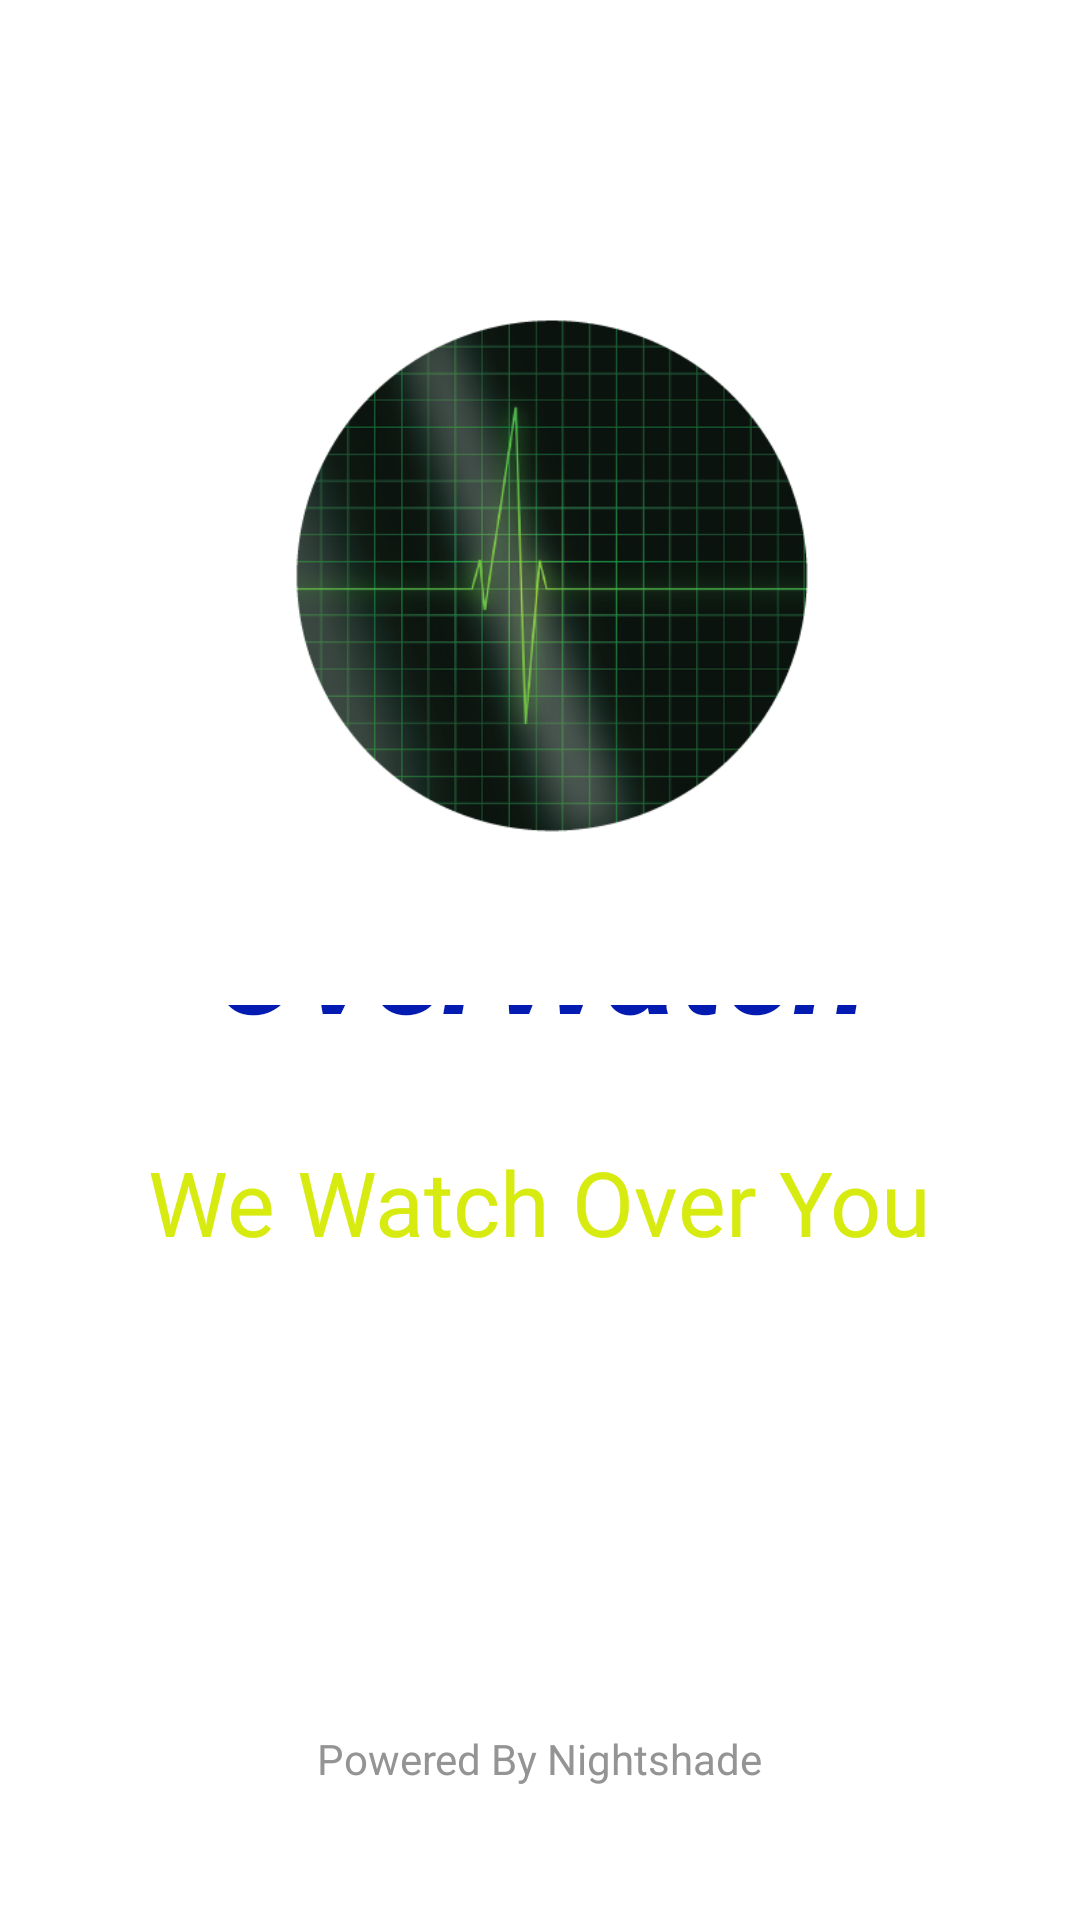

This screen was rendered from an Android layout file. Write that file and the resources it references.
<!-- AndroidManifest.xml: application theme AppTheme -->
<!-- res/layout/splash2.xml -->
<?xml version="1.0" encoding="utf-8"?>
<androidx.constraintlayout.widget.ConstraintLayout xmlns:android="http://schemas.android.com/apk/res/android"
    xmlns:app="http://schemas.android.com/apk/res-auto"
    xmlns:tools="http://schemas.android.com/tools"
    android:layout_width="match_parent"
    android:layout_height="match_parent"
    android:gravity="center"
    android:background="@color/White"
    tools:context="com.example.login.splash2">


    <TextView
        android:id="@+id/textView6"
        android:layout_width="wrap_content"
        android:layout_height="wrap_content"
        android:layout_marginStart="8dp"
        android:layout_marginTop="8dp"
        android:layout_marginEnd="8dp"
        android:layout_marginBottom="24dp"
        android:text="Powered By Nightshade"
        android:background="@color/White"
        android:textColor="@color/LightGrey"
        app:layout_constraintBottom_toBottomOf="parent"
        app:layout_constraintEnd_toEndOf="parent"
        app:layout_constraintStart_toStartOf="parent"
        app:layout_constraintTop_toBottomOf="@+id/textView5"
        app:layout_constraintVertical_bias="0.88" />

    <TextView
        android:id="@+id/textView2"
        android:layout_width="wrap_content"
        android:layout_height="wrap_content"
        android:layout_marginStart="8dp"
        android:layout_marginTop="8dp"
        android:layout_marginEnd="8dp"
        android:layout_marginBottom="8dp"
        android:text="OverWatch"
        android:textColor="#041BB1"
        android:background="@color/White"
        android:textAllCaps="false"
        android:textSize="46sp"
        android:textStyle="bold|italic"
        app:layout_constraintBottom_toBottomOf="parent"
        app:layout_constraintEnd_toEndOf="parent"
        app:layout_constraintStart_toStartOf="parent"
        app:layout_constraintTop_toTopOf="parent" />

    <TextView
        android:id="@+id/textView5"
        android:layout_width="wrap_content"
        android:layout_height="wrap_content"
        android:layout_marginStart="8dp"
        android:layout_marginTop="8dp"
        android:layout_marginEnd="8dp"
        android:layout_marginBottom="8dp"
        android:text="We Watch Over You"
        android:background="@color/White"
        android:textColor="#D8EB11"
        android:textSize="30sp"
        app:layout_constraintBottom_toBottomOf="parent"
        app:layout_constraintEnd_toEndOf="parent"
        app:layout_constraintHorizontal_bias="0.496"
        app:layout_constraintStart_toStartOf="parent"
        app:layout_constraintTop_toBottomOf="@+id/textView2"
        app:layout_constraintVertical_bias="0.093" />

    <androidx.appcompat.widget.AppCompatImageView
        android:layout_width="255dp"
        android:layout_height="286dp"
        android:layout_marginStart="8dp"
        android:layout_marginTop="8dp"
        android:layout_marginEnd="8dp"
        android:layout_marginBottom="8dp"
        android:src="@drawable/asset1"
        android:background="@color/White"
        app:layout_constraintBottom_toBottomOf="parent"
        app:layout_constraintEnd_toEndOf="parent"
        app:layout_constraintStart_toStartOf="parent"
        app:layout_constraintTop_toTopOf="parent"
        app:layout_constraintVertical_bias="0.121" />


</androidx.constraintlayout.widget.ConstraintLayout>
<!-- resources referenced by this layout -->
<resources>
  <color name="LightGrey">#949494</color>
  <color name="White">#ffffff</color>
  <!-- drawable asset1: png bitmap (drawable, 74986 bytes) -->
  <style name="AppTheme" parent="Theme.AppCompat.Light.NoActionBar">
          
          <item name="colorPrimary">#ffffff</item>
          <item name="colorPrimaryDark">#ffffff</item>
          <item name="colorAccent">@color/colorAccent</item>
          <item name="android:background">#ffffff</item>
          <item name="cardbackground">#ffffff</item>
          <item name="android:textColor">#949494</item>
          <item name="tintcolor">#000000</item>
          <item name="buttoncolor">#5C5757</item>
      </style>
  <color name="colorAccent">#233DE6</color>
</resources>
